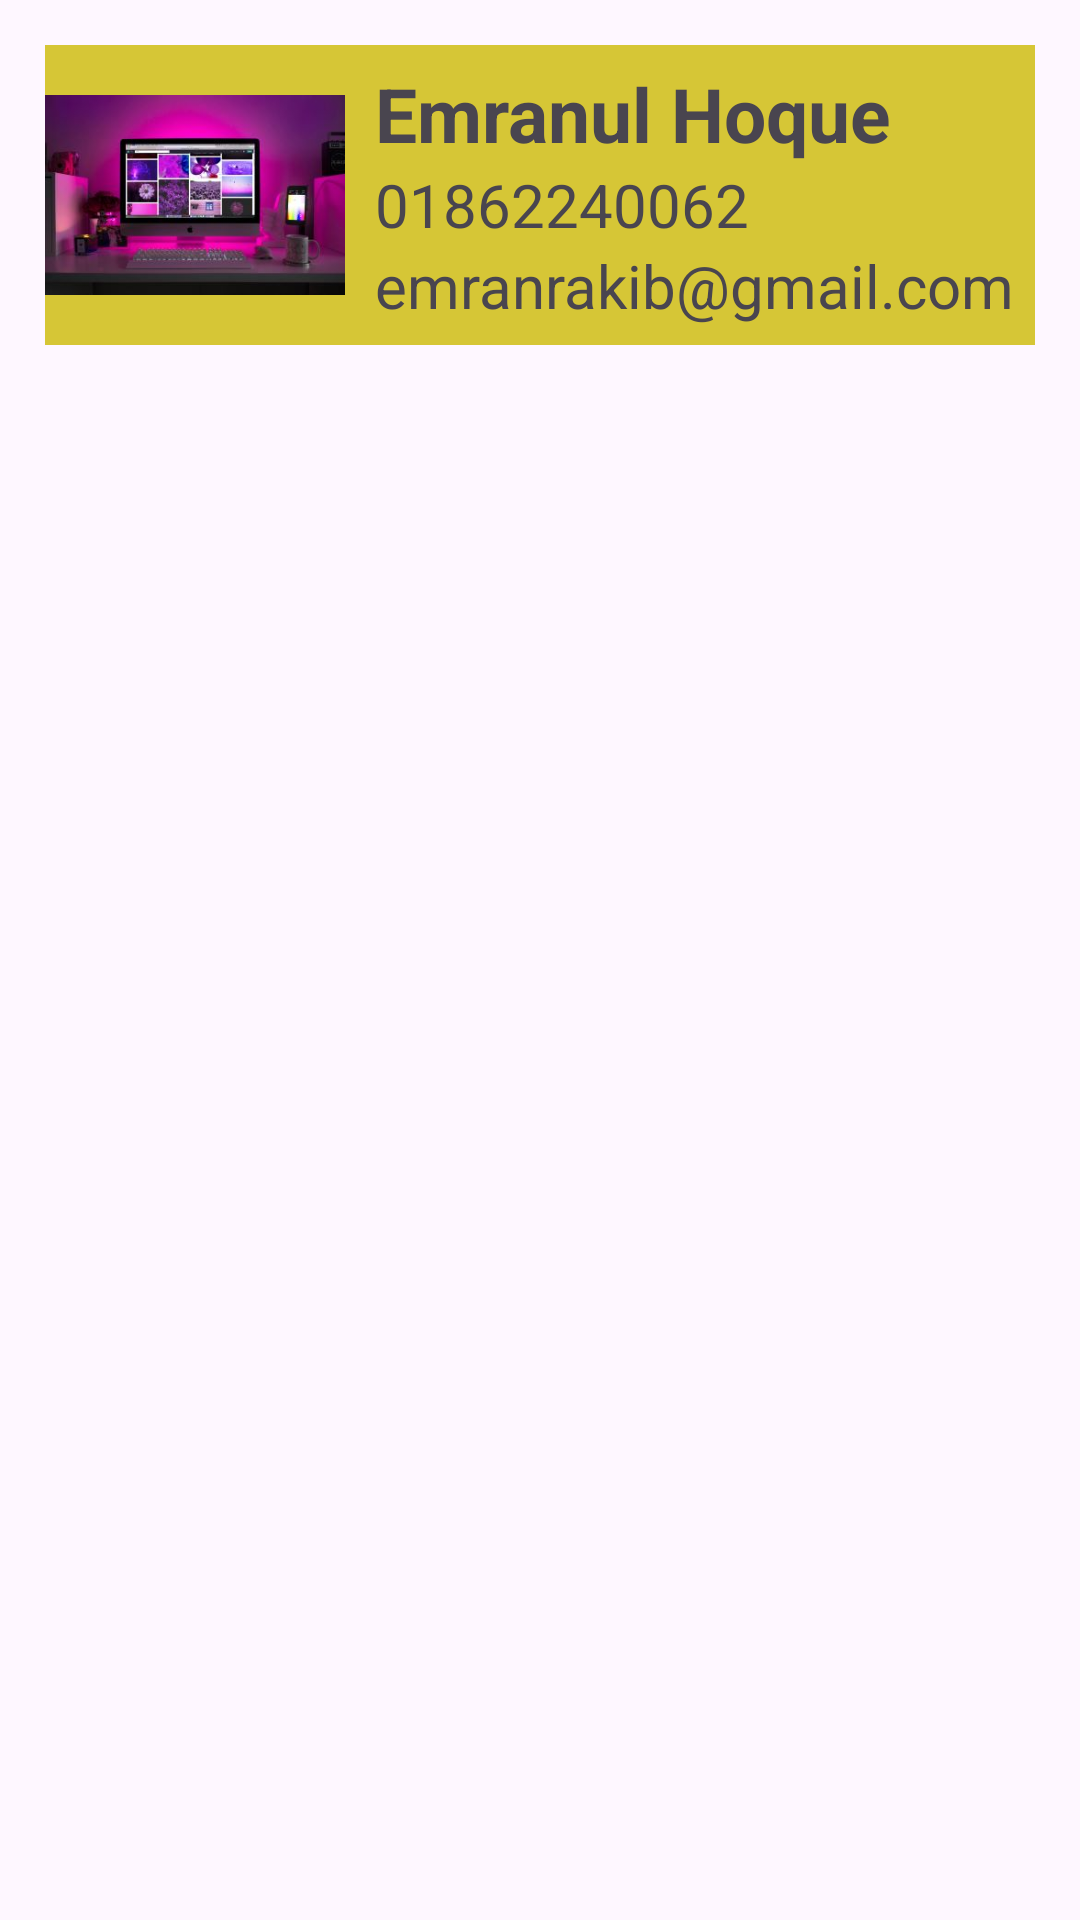

This screen was rendered from an Android layout file. Write that file and the resources it references.
<!-- AndroidManifest.xml: application theme Theme.HashmapArraylist -->
<!-- res/layout/item.xml -->
<?xml version="1.0" encoding="utf-8"?>
<LinearLayout xmlns:android="http://schemas.android.com/apk/res/android"
    android:layout_width="match_parent"
    android:layout_height="match_parent">

    <LinearLayout
        android:layout_margin="15dp"
        android:background="#D6C636"
        android:layout_width="match_parent"
        android:layout_height="100dp"
        android:orientation="horizontal">

        <ImageView
            android:id="@+id/imageView"
            android:layout_width="100dp"
            android:layout_height="100dp"

            android:src="@drawable/pexels" />

        <LinearLayout
            android:layout_marginLeft="10dp"
            android:gravity="left|center"
            android:layout_width="match_parent"
            android:layout_height="match_parent"
            android:orientation="vertical">

            <TextView
                android:textStyle="bold"
                android:textSize="25dp"
                android:id="@+id/textname"
                android:layout_width="match_parent"
                android:layout_height="wrap_content"
                android:text="Emranul Hoque" />

            <TextView
                android:textSize="20dp"
                android:id="@+id/textmobile"
                android:layout_width="match_parent"
                android:layout_height="wrap_content"
                android:text="01862240062" />
            <TextView
                android:textSize="20dp"
                android:id="@+id/textemail"
                android:layout_width="match_parent"
                android:layout_height="wrap_content"
                android:text="emranrakib@gmail.com"/>
        </LinearLayout>

    </LinearLayout>






</LinearLayout>
<!-- resources referenced by this layout -->
<resources>
  <!-- drawable pexels: jpg bitmap (drawable, 13359 bytes) -->
  <style name="Theme.HashmapArraylist" parent="Base.Theme.HashmapArraylist" />
  <style name="Base.Theme.HashmapArraylist" parent="Theme.Material3.DayNight.NoActionBar">
          
          
      </style>
</resources>
